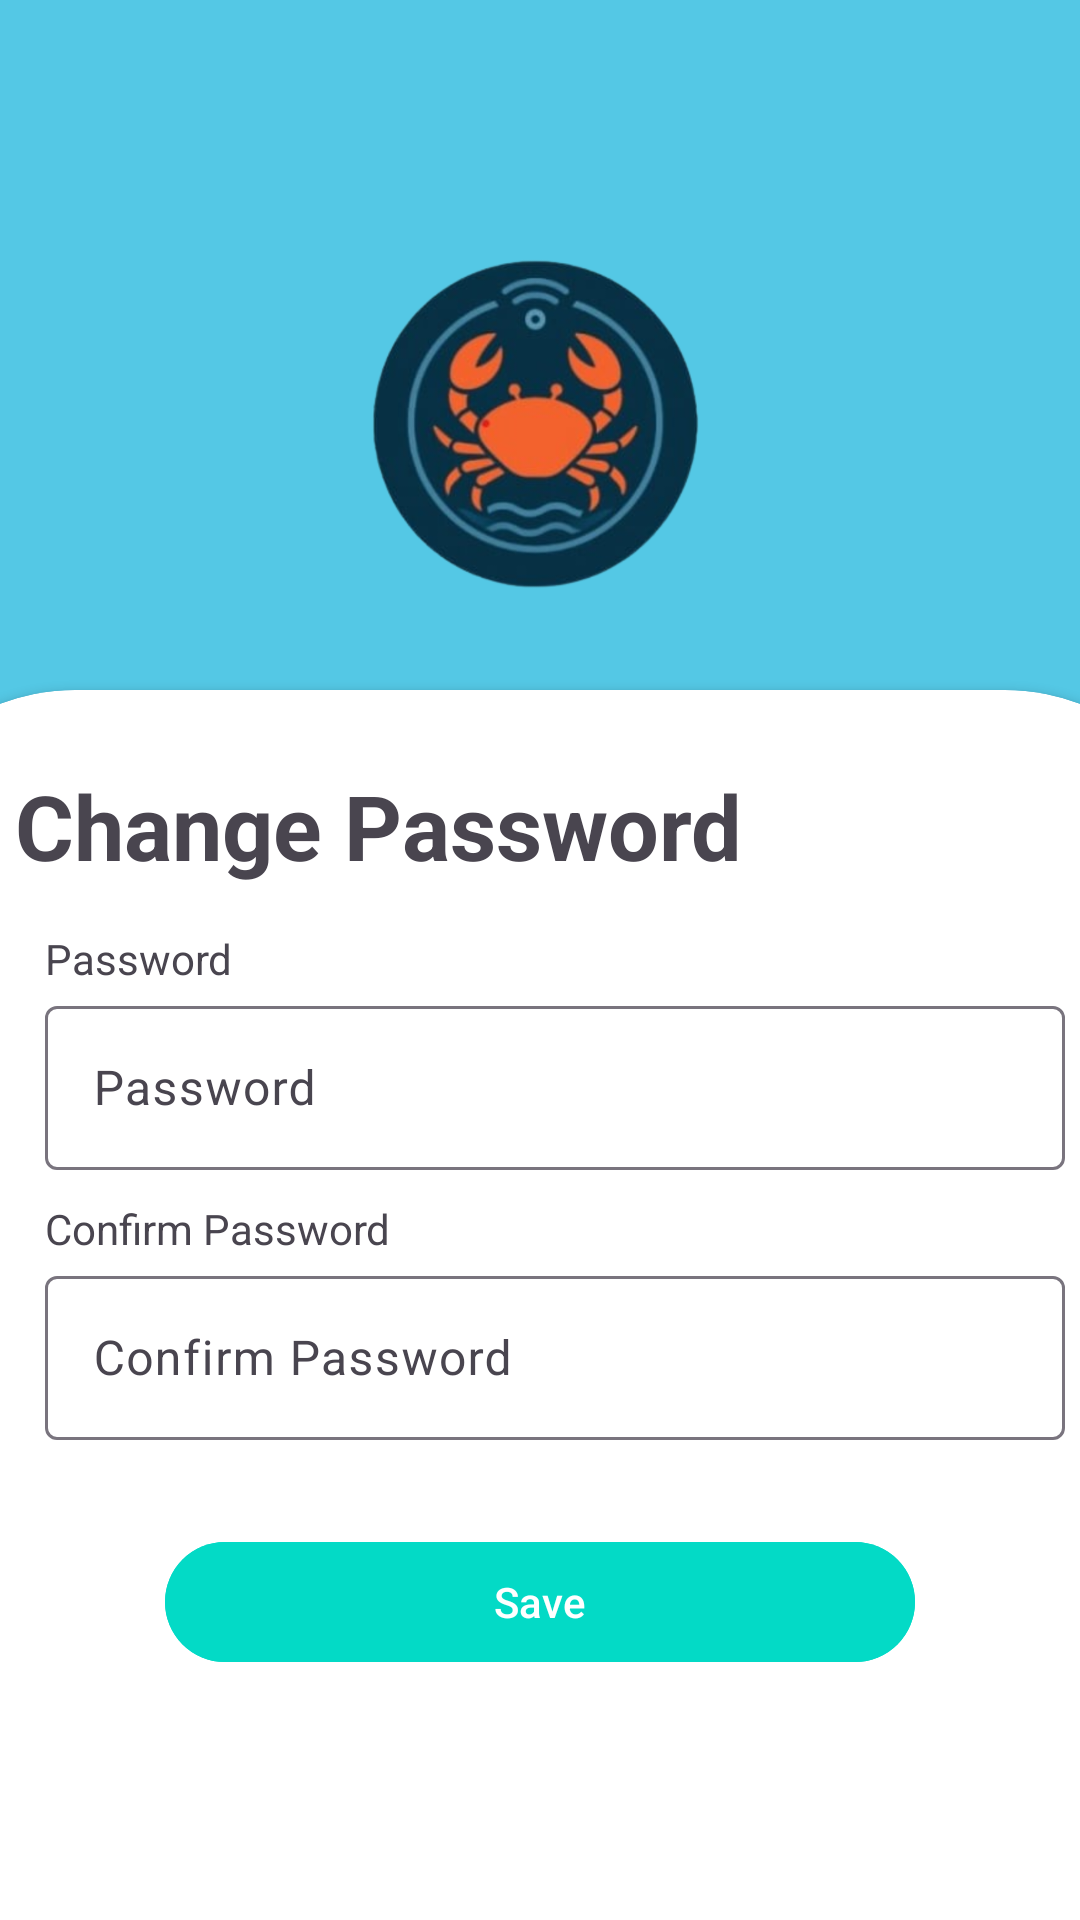

Reconstruct the res/layout file that produces this screen, plus the resources it refers to.
<!-- AndroidManifest.xml: application theme Theme.CrabTrackAndroidApp -->
<!-- res/layout/fragment_change_password.xml -->
<?xml version="1.0" encoding="utf-8"?>
<LinearLayout xmlns:android="http://schemas.android.com/apk/res/android"
    xmlns:app="http://schemas.android.com/apk/res-auto"
    xmlns:tools="http://schemas.android.com/tools"
    android:layout_width="match_parent"
    android:layout_height="match_parent"
    android:orientation="vertical"
    android:gravity="center_horizontal"
    tools:context=".ui.login.LoginFragment"
    android:background="@color/blu">

    <ImageView
        android:layout_width="wrap_content"
        android:layout_height="120dp"
        android:layout_marginTop="80dp"
        android:src="@drawable/img"
        />

    <androidx.cardview.widget.CardView
        android:layout_width="450dp"
        android:layout_height="1000dp"
        android:layout_marginTop="30dp"
        android:background="@color/white"
        android:padding="25dp"
        app:cardCornerRadius="70dp">

        
        
        
        
        
        
        
        
        

        
        <TextView
            android:layout_width="wrap_content"
            android:layout_height="wrap_content"
            android:text="Change Password"
            android:textStyle="bold"
            android:textSize="30dp"
            android:layout_marginStart="50dp"
            android:layout_marginTop="25dp"/>

        <TextView
            android:layout_width="150dp"
            android:layout_height="wrap_content"
            android:layout_marginStart="60dp"
            android:layout_marginTop="80dp"
            android:background="@color/white"
            android:text="Password">

        </TextView>

        <com.google.android.material.textfield.TextInputLayout
            android:id="@+id/text_input_password"
            android:layout_width="340dp"
            android:layout_height="60dp"
            android:layout_marginStart="60dp"
            android:layout_marginTop="100dp"
            android:hint="Password">

            <com.google.android.material.textfield.TextInputEditText
                android:layout_width="match_parent"
                android:layout_height="match_parent"
                android:inputType="text">

            </com.google.android.material.textfield.TextInputEditText>
        </com.google.android.material.textfield.TextInputLayout>

        <TextView
            android:layout_width="150dp"
            android:layout_height="wrap_content"
            android:layout_marginStart="60dp"
            android:layout_marginTop="170dp"
            android:background="@color/white"
            android:text="Confirm Password">

        </TextView>

        <com.google.android.material.textfield.TextInputLayout
            android:id="@+id/text_input_confirm_password"
            android:layout_width="340dp"
            android:layout_height="60dp"
            android:layout_marginStart="60dp"
            android:layout_marginTop="190dp"
            android:hint="Confirm Password">

            <com.google.android.material.textfield.TextInputEditText
                android:layout_width="match_parent"
                android:layout_height="match_parent"
                android:inputType="text">

            </com.google.android.material.textfield.TextInputEditText>
        </com.google.android.material.textfield.TextInputLayout>

        <com.google.android.material.button.MaterialButton
            android:id="@+id/button_save"
            android:layout_width="250dp"
            android:layout_height="wrap_content"
            android:layout_marginStart="100dp"
            android:layout_marginTop="280dp"
            android:backgroundTint="@color/secondary"
            android:text="Save">

        </com.google.android.material.button.MaterialButton>


    </androidx.cardview.widget.CardView>


</LinearLayout>
<!-- resources referenced by this layout -->
<resources>
  <color name="blu">#54C8E5</color>
  <color name="secondary">#03DAC6</color>
  <color name="white">#FFFFFFFF</color>
  <!-- drawable img: png bitmap (drawable, 413657 bytes) -->
  <style name="Theme.CrabTrackAndroidApp" parent="Base.Theme.CrabTrackAndroidApp" />
  <style name="Base.Theme.CrabTrackAndroidApp" parent="Theme.Material3.DayNight.NoActionBar">
          
          
      </style>
</resources>
